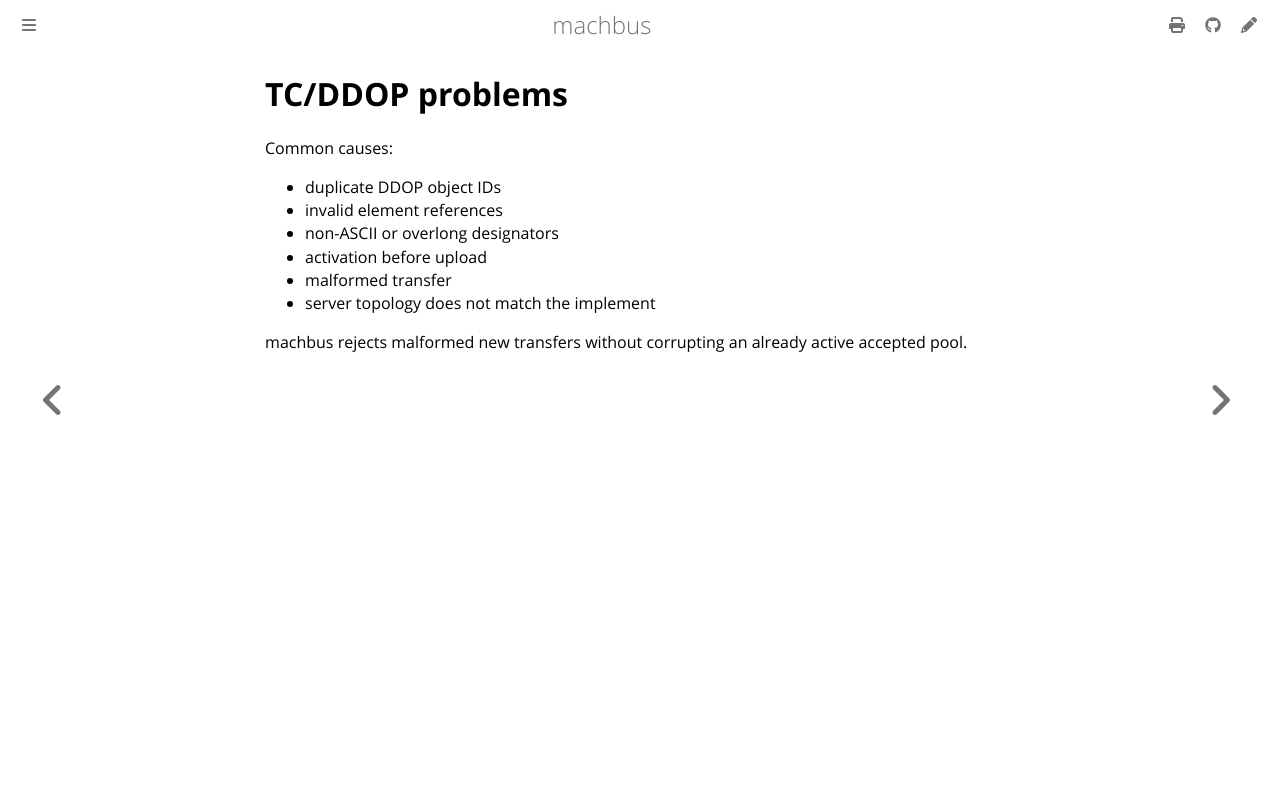

repository: robolibs/machbus · page: troubleshooting/tc-ddop.html · generator: mdbook

# TC/DDOP problems

Common causes:

- duplicate DDOP object IDs
- invalid element references
- non-ASCII or overlong designators
- activation before upload
- malformed transfer
- server topology does not match the implement

machbus rejects malformed new transfers without corrupting an already active
accepted pool.
